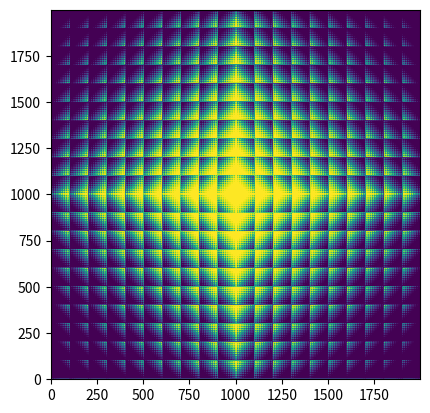

Recreate this plot in Python.
import matplotlib.pyplot as plt
def sum_of_digit(num):
    sum = 0
    while(num > 0):
        remainder = num % 10
        num = num // 10
        sum = sum + remainder
    return sum

memo = [[0] * 2000 for _ in range(2000)]
dp = [None] * 2000

area = 0
for i in range(-1000, 1000):
    for j in range(-1000, 1000):
        if dp[abs(i)] == None:
           dp[abs(i)] = sum_of_digit(abs(i))
        if dp[abs(j)] == None:
            dp[abs(j)] = sum_of_digit(abs(j))

        if dp[abs(i)] + dp[abs(j)] <= 23:
            memo[i+1000][j+1000] = 1

for i in range(-1000, 1000):
    for j in range(-1000, 1000):
        pass

print(area)
plt.imshow(memo)
plt.gca().invert_yaxis()
plt.show()
